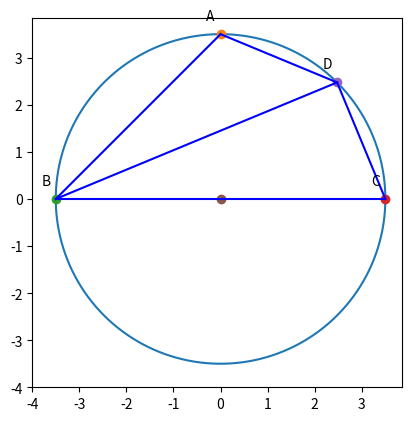

This chart was generated by the following Python code:
import matplotlib.pyplot as plt
import numpy as np

###
#### Aryan Sharan Reddy
#### BT21BTECH11002
###

#### Q8 c)

x=90
Angle_BAC=x
#angle in a semicircle is 90
Angle_ABC=90-(x)/2
#Angle_BAC+Angle_ABC+Angle_ACB=180
#Angle_ABC=Angle_ACB
#In a cyclic quadrilateral, opposite angles are always supplementary
Angle_ADC=180-(Angle_ABC)
y=Angle_ADC
print("y=",y,chr(176),sep='')

figure, axes = plt.subplots()

axes.set_aspect(1)

a = np.linspace(0,2*np.pi,100000)

# r = 2, y' = x' = 0
y1 = 3.5*np.sin(a) # y = r sin(a) + y'
x1 = 3.5*np.cos(a) # x = r cos(a) + x'

plt.plot(x1, y1)

# The inputs
r = 3.5
theta = (np.pi)/2

# The Points
#O = [0,0]
#Q = [4,-r]
A = [0, r]
B = [-r, 0]
C = [r, 0]
D = [-3.5+2*r*np.cos((np.pi-theta)/4)*np.cos((np.pi-theta)/4), 2*r*np.cos((np.pi-theta)/4)*np.sin((np.pi-theta)/4)]

def plot_point(P):
    plt.plot(P[0], P[1], marker = 'o')

def plot_line_segment(P1, P2):
    plt.plot([P1[0], P2[0]], [P1[1], P2[1]], 'b')

def mark_point(P, lab):
    plt.annotate(lab, xy=(P[0] - 0.3, P[1] + 0.3), textcoords='data')

#Plotting the points
plot_point(A)
plot_point(B)
plot_point(C)
plot_point(D)
#plot_point(P)
#plot_point(Q)
plt.plot([0], [0], 'o') # Center of the circle

#Plotting the line segments
#plot_line_segment(P, Q) # Tangent to thr circle (PQ)
#plot_line_segment(O, B) # Line segment OB
plot_line_segment(D, A) # Line segment DA
plot_line_segment(B, A) # Line segment BA
plot_line_segment(D, B) # Line segment DB
plot_line_segment(D, C) # Line segment DC
plot_line_segment(B, C) # Line segment BC

# Labelling the points, put a small offset so that the labels are not overlapping.
mark_point(A, 'A')
mark_point(B, 'B')
mark_point(C, 'C')
mark_point(D, 'D')
#mark_point(P, 'P')
#mark_point(Q, 'Q')

plt.xticks(np.arange(-4, 4))
plt.yticks(np.arange(-4, 4))

plt.show()
